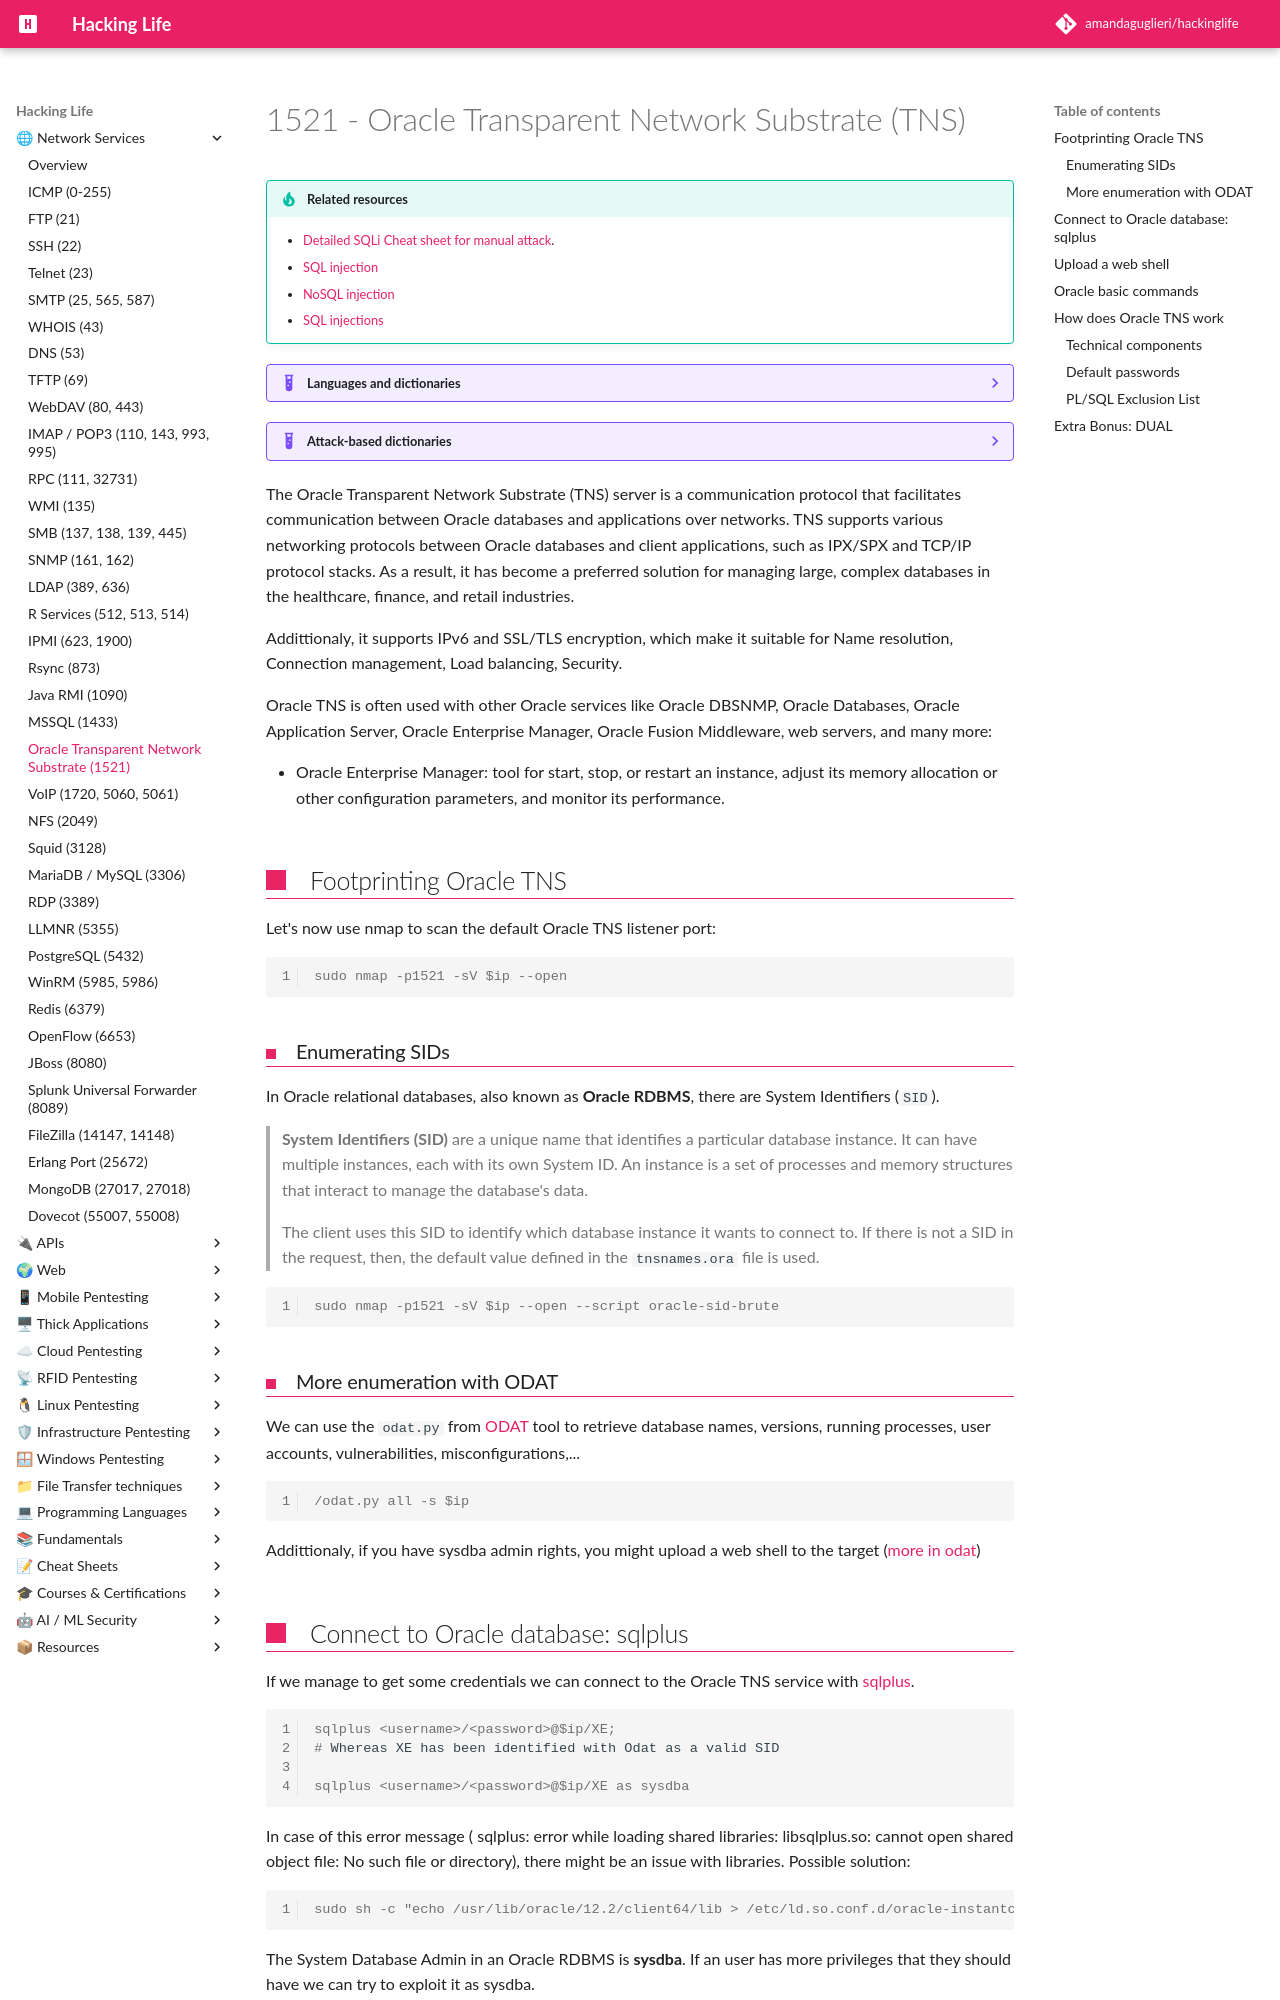

repository: amandaguglieri/hackinglife · page: 1521-oracle-transparent-network-substrate/index.html · generator: mkdocs

---
title: 1521 - Oracle Transparent Network Substrate (TNS)  
author: amandaguglieri
draft: false
TableOfContents: true
tags:
  - oracle tns
  - port 1521
  - port 162
---
# 1521 - Oracle Transparent Network Substrate (TNS)

!!! tip "Related resources"
	- [Detailed SQLi Cheat sheet for manual attack](sqli-manual-attack.md).
	- [SQL injection](webexploitation/sql-injection.md)
	- [NoSQL injection](webexploitation/nosql-injection.md)
	- [SQL injections](webexploitation/sqlite-injections.md)

??? example "Languages and dictionaries"
	| Server | Dictionary |
	| -- | -- |
	|  [MySQL](mysql.md) | [MySQL payloads](https://github.com/amandaguglieri/dictionaries/blob/main/SQL/MySQL%20Injection.md). | 
	| [MSSQL](mssql.md) | [MSSQL payloads](https://github.com/amandaguglieri/dictionaries/blob/main/SQL/MSSQL%20Injection.md). |
	|  [PostgreSQL](5432-postgresql.md) | [PostgreSQL payloads](https://github.com/amandaguglieri/dictionaries/blob/main/SQL/PostgreSQL%20injection.md). |
	|  [Oracle](1521-oracle-transparent-network-substrate.md) | [Oracle SQL payloads](https://github.com/amandaguglieri/dictionaries/blob/main/SQL/Oracle-SQL-injections.md). |
	| [SQLite](webexploitation/sqlite-injections.md) | [SQLite payloads](https://github.com/amandaguglieri/dictionaries/blob/main/SQL/SQLite-injection.md). | 
	| Cassandra | [Cassandra payloads](https://github.com/amandaguglieri/dictionaries/blob/main/SQL/Cassandra%20Injection.md). | 

??? example "Attack-based dictionaries"
    - [Generic SQL Injection Payloads](https://github.com/amandaguglieri/dictionaries/blob/main/SQL/generic-injections)
    - [Generic Error Based Payloads](https://github.com/amandaguglieri/dictionaries/blob/main/SQL/error-based).
    - [Generic Union Select Payloads](https://github.com/amandaguglieri/dictionaries/blob/main/SQL/union-select).
    - [SQL time based payloads ](https://github.com/amandaguglieri/dictionaries/blob/main/SQL/time-based).
    - [SQL Injection Auth Bypass Payloads](https://github.com/amandaguglieri/dictionaries/blob/main/SQL/auth-bypass) 


The Oracle Transparent Network Substrate (TNS) server is a communication protocol that facilitates communication between Oracle databases and applications over networks.  TNS supports various networking protocols between Oracle databases and client applications, such as IPX/SPX and TCP/IP protocol stacks. As a result, it has become a preferred solution for managing large, complex databases in the healthcare, finance, and retail industries. 

Addittionaly, it supports IPv6 and SSL/TLS encryption, which make it suitable for Name resolution, Connection management, Load balancing, Security.

Oracle TNS is often used with other Oracle services like Oracle DBSNMP, Oracle Databases, Oracle Application Server, Oracle Enterprise Manager, Oracle Fusion Middleware, web servers, and many more:

- Oracle Enterprise Manager: tool for start, stop, or restart an instance, adjust its memory allocation or other configuration parameters, and monitor its performance.

## Footprinting Oracle TNS

Let's now use nmap to scan the default Oracle TNS listener port:

```shell-session
sudo nmap -p1521 -sV $ip --open
```
